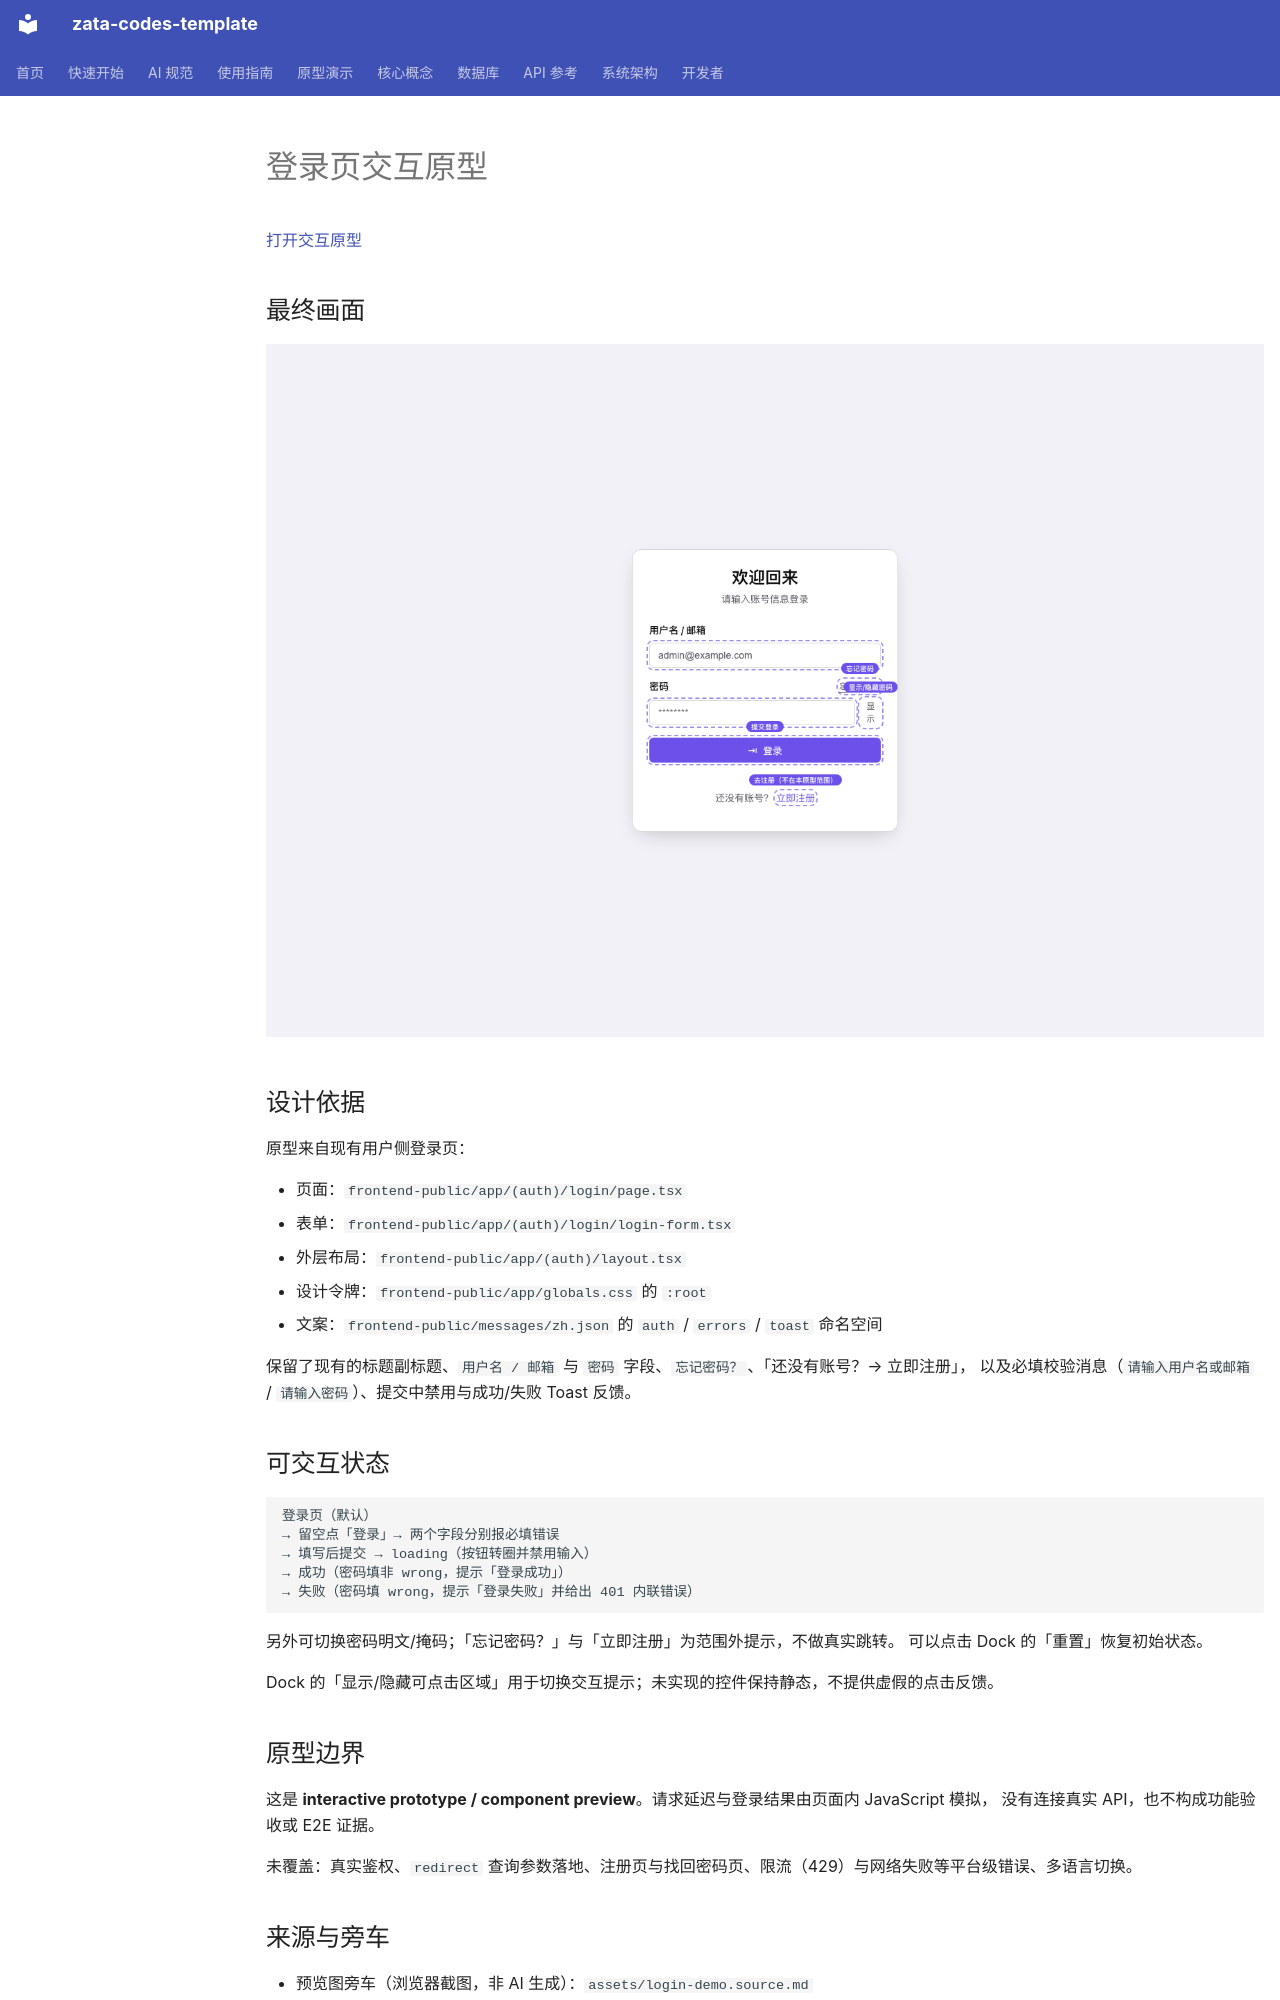

repository: ZataZhang/zata-codes-template · page: prototypes/login-demo/index.html · generator: mkdocs

# 登录页交互原型

[打开交互原型](login-demo.html)

## 最终画面

![登录页默认状态](assets/login-demo.png)

## 设计依据

原型来自现有用户侧登录页：

- 页面：`frontend-public/app/(auth)/login/page.tsx`
- 表单：`frontend-public/app/(auth)/login/login-form.tsx`
- 外层布局：`frontend-public/app/(auth)/layout.tsx`
- 设计令牌：`frontend-public/app/globals.css` 的 `:root`
- 文案：`frontend-public/messages/zh.json` 的 `auth` / `errors` / `toast` 命名空间

保留了现有的标题副标题、`用户名 / 邮箱` 与 `密码` 字段、`忘记密码？`、「还没有账号？→ 立即注册」，
以及必填校验消息（`请输入用户名或邮箱` / `请输入密码`）、提交中禁用与成功/失败 Toast 反馈。

## 可交互状态

```text
登录页（默认）
→ 留空点「登录」→ 两个字段分别报必填错误
→ 填写后提交 → loading（按钮转圈并禁用输入）
→ 成功（密码填非 wrong，提示「登录成功」）
→ 失败（密码填 wrong，提示「登录失败」并给出 401 内联错误）
```

另外可切换密码明文/掩码；「忘记密码？」与「立即注册」为范围外提示，不做真实跳转。
可以点击 Dock 的「重置」恢复初始状态。

Dock 的「显示/隐藏可点击区域」用于切换交互提示；未实现的控件保持静态，不提供虚假的点击反馈。

## 原型边界

这是 **interactive prototype / component preview**。请求延迟与登录结果由页面内 JavaScript 模拟，
没有连接真实 API，也不构成功能验收或 E2E 证据。

未覆盖：真实鉴权、`redirect` 查询参数落地、注册页与找回密码页、限流（429）与网络失败等平台级错误、多语言切换。
